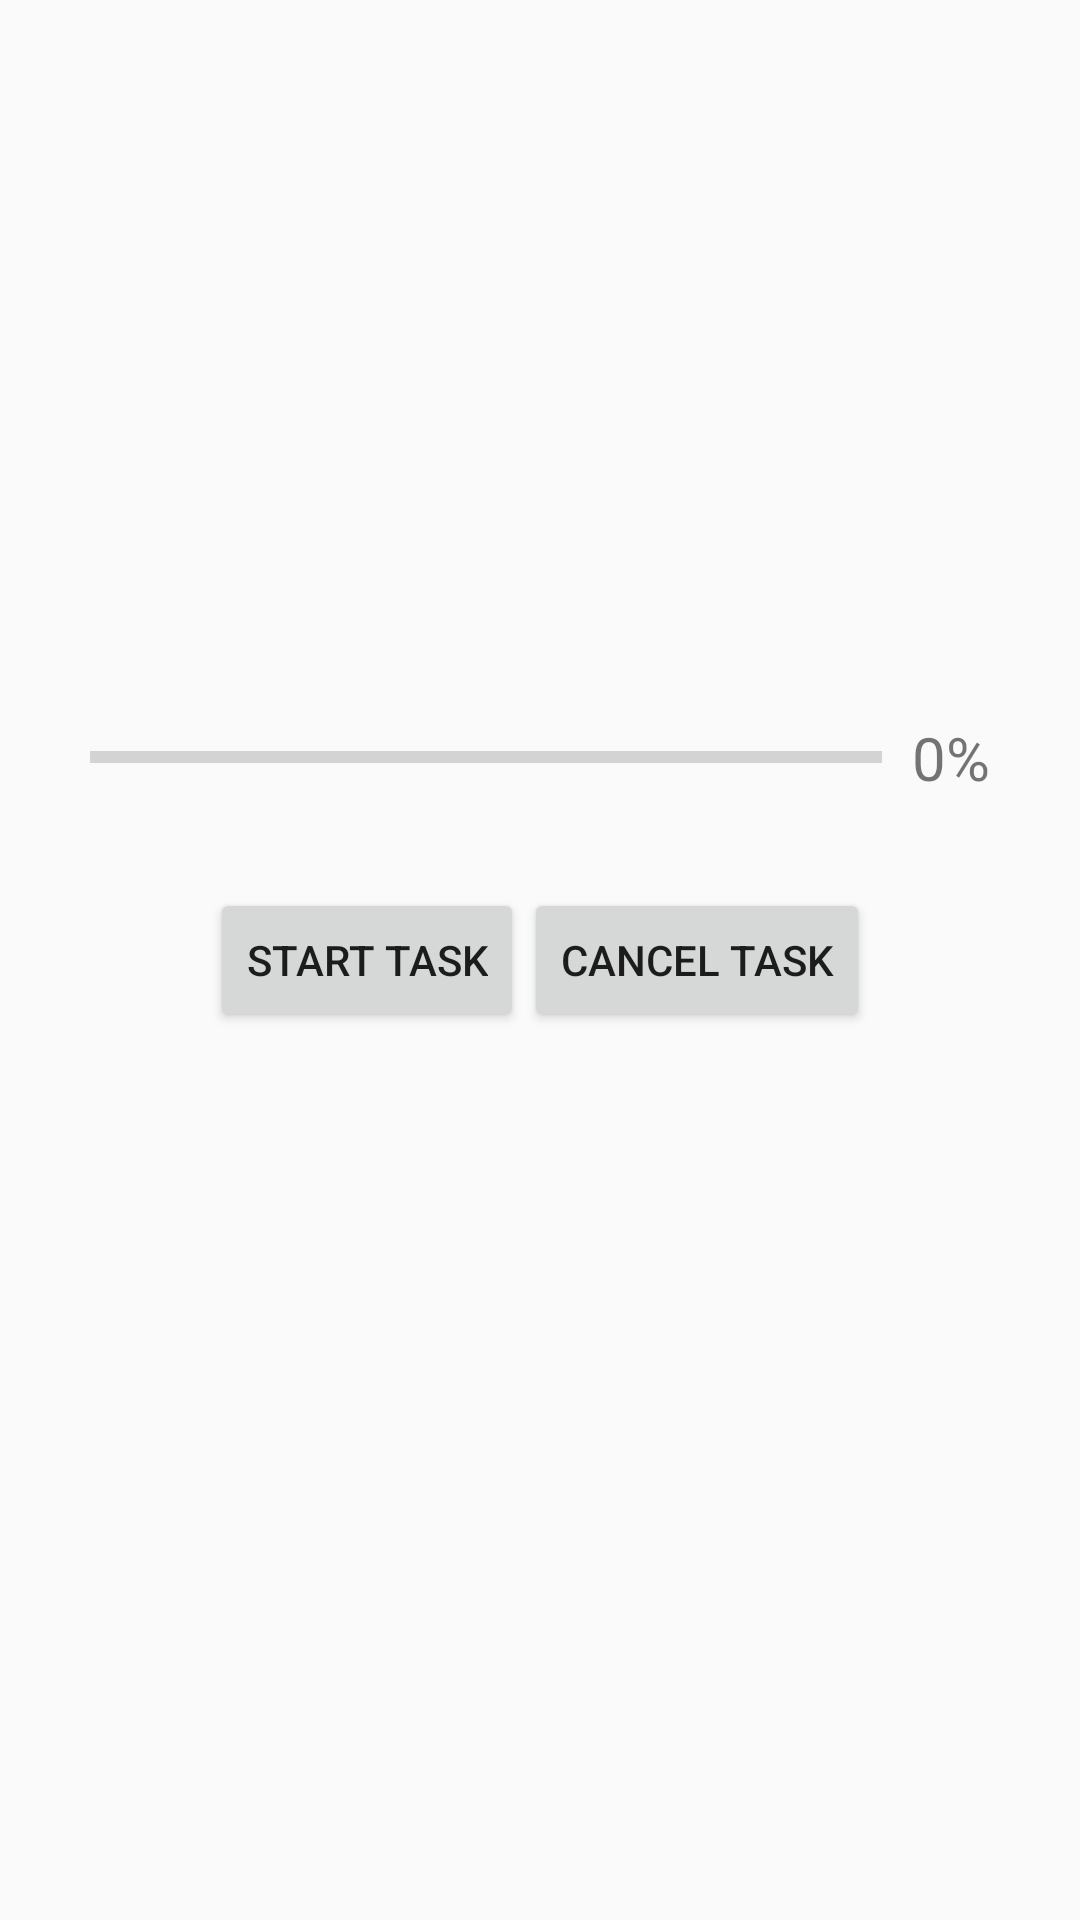

Produce the Android XML layout that renders to this screen, including the resource entries it uses.
<!-- AndroidManifest.xml: application theme AppTheme -->
<!-- res/layout/content_async_retain.xml -->
<?xml version="1.0" encoding="utf-8"?>
<RelativeLayout xmlns:android="http://schemas.android.com/apk/res/android"
    android:layout_width="match_parent"
    android:layout_height="match_parent">

    <LinearLayout
        android:layout_width="match_parent"
        android:layout_height="wrap_content"
        android:layout_above="@id/btn_container"
        android:layout_marginBottom="30dp"
        android:layout_marginEnd="30dp"
        android:layout_marginStart="30dp"
        android:gravity="center_vertical"
        android:orientation="horizontal">

        <ProgressBar
            android:id="@+id/task_progress_bar"
            style="@style/Widget.AppCompat.ProgressBar.Horizontal"
            android:layout_width="0dp"
            android:layout_height="wrap_content"
            android:layout_marginEnd="10dp"
            android:layout_weight="1" />

        <TextView
            android:id="@+id/task_progress_value"
            android:layout_width="wrap_content"
            android:layout_height="wrap_content"
            android:text="0%"
            android:textSize="20dp" />
    </LinearLayout>


    <LinearLayout
        android:id="@+id/btn_container"
        android:layout_width="wrap_content"
        android:layout_height="wrap_content"
        android:layout_centerInParent="true"
        android:orientation="horizontal">

        <Button
            android:id="@+id/start_task_btn"
            android:layout_width="wrap_content"
            android:layout_height="wrap_content"
            android:text="Start Task" />

        <Button
            android:id="@+id/stop_task_btn"
            android:layout_width="wrap_content"
            android:layout_height="wrap_content"
            android:text="Cancel Task" />
    </LinearLayout>


</RelativeLayout>
<!-- resources referenced by this layout -->
<resources>
  <style name="AppTheme" parent="Theme.AppCompat.Light.DarkActionBar">
          
          <item name="colorPrimary">@color/colorPrimary</item>
          <item name="colorPrimaryDark">@color/colorPrimaryDark</item>
          <item name="colorAccent">@color/colorAccent</item>
      </style>
  <color name="colorPrimary">#3F51B5</color>
  <color name="colorPrimaryDark">#303F9F</color>
  <color name="colorAccent">#FF4081</color>
</resources>
